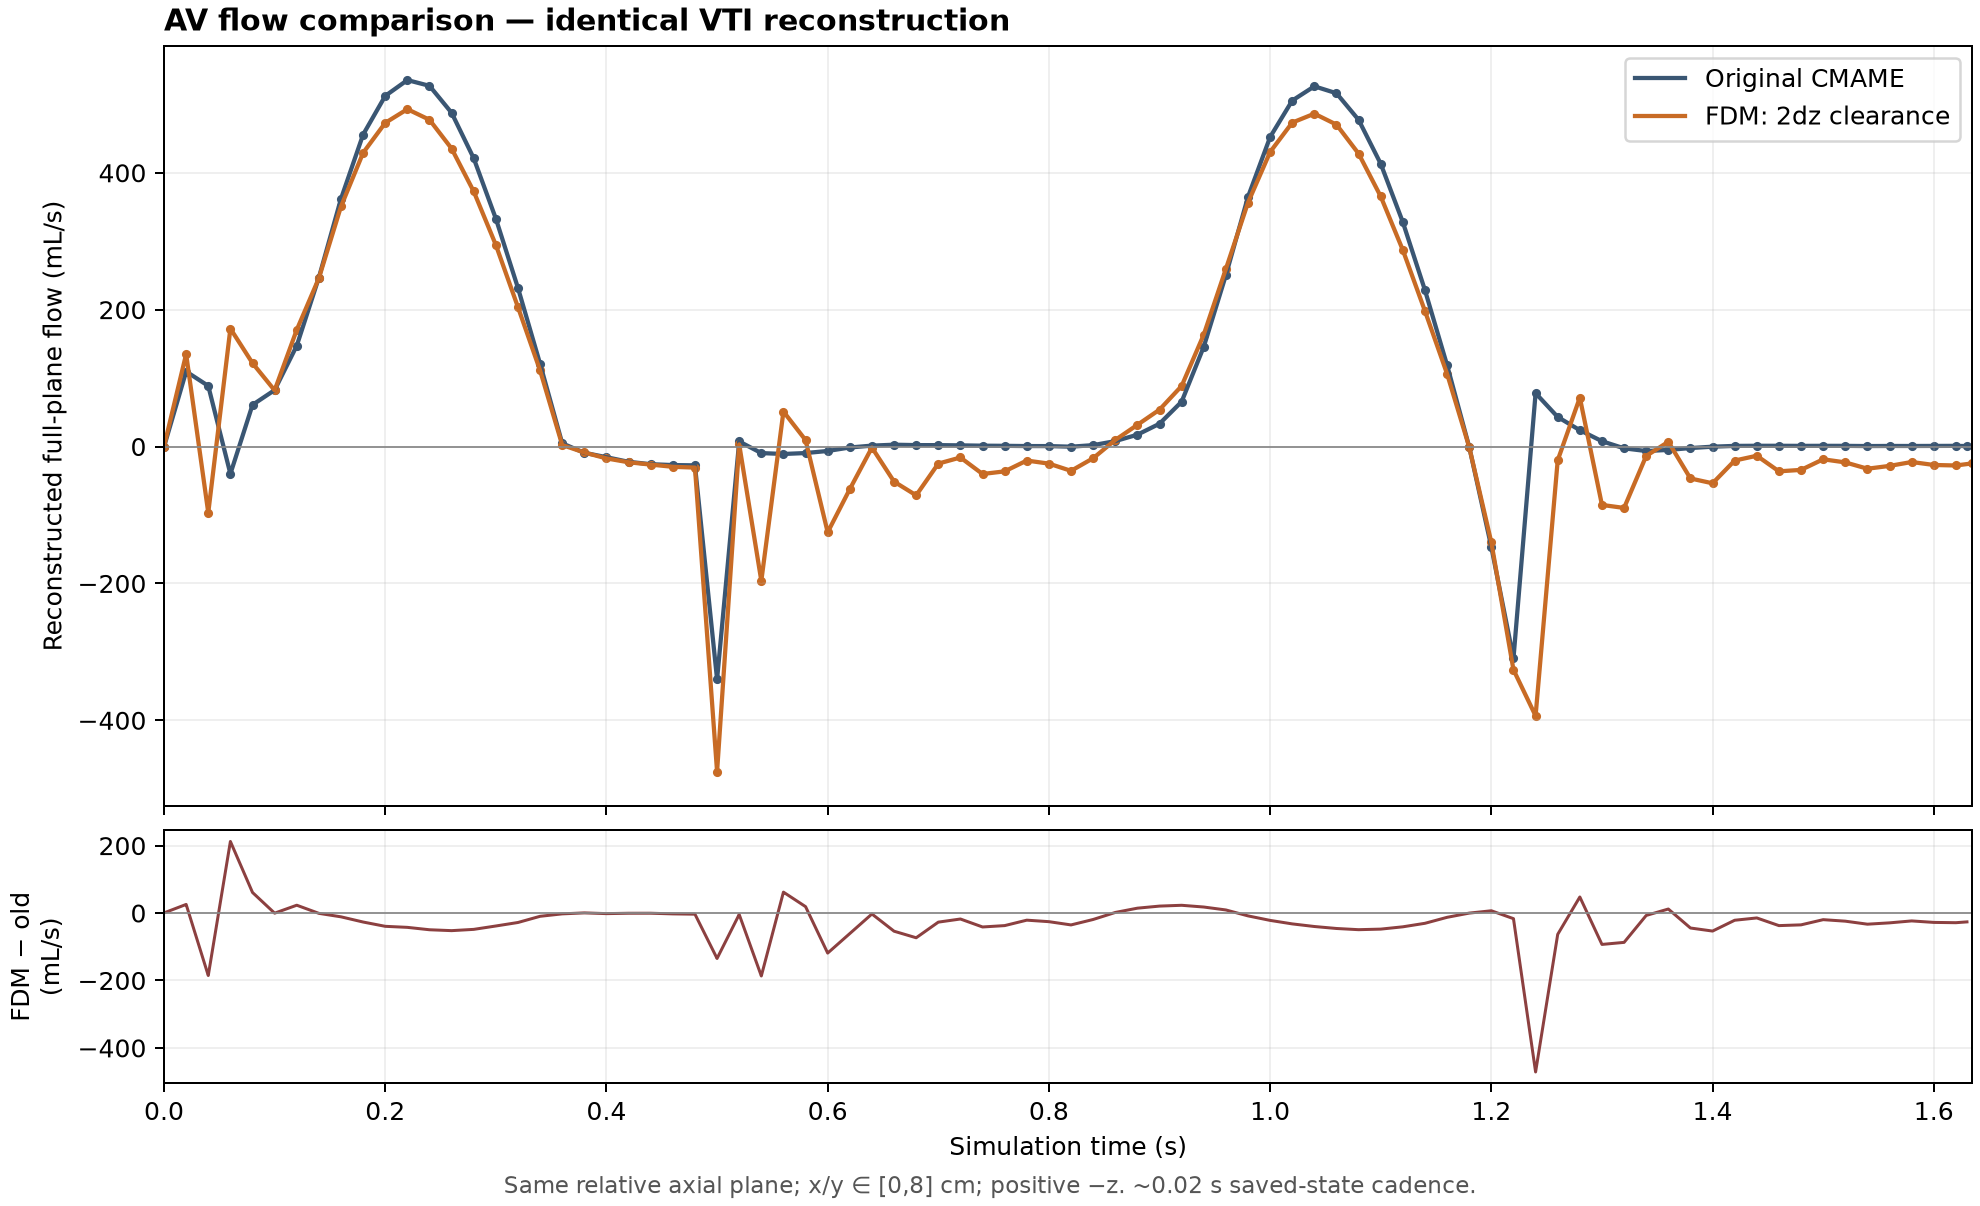

Source data for this figure (header and first rows):
solver, time_s, reconstructed_flow_mL_s
CMAME, 5e-06, -0.3601
CMAME, 0.02001, 109.6
CMAME, 0.04001, 88.58
CMAME, 0.06001, -39.93
CMAME, 0.08001, 60.89
CMAME, 0.1, 82.47
CMAME, 0.12, 147.3
CMAME, 0.14, 246.9
CMAME, 0.16, 362.1
CMAME, 0.18, 455.8
CMAME, 0.2, 512.3
CMAME, 0.22, 535.4
CMAME, 0.24, 527
CMAME, 0.26, 487.6
CMAME, 0.28, 421.1
CMAME, 0.3, 332.9
CMAME, 0.32, 231.7
CMAME, 0.34, 120.8
CMAME, 0.36, 4.659
CMAME, 0.38, -9.13
CMAME, 0.4, -15.58
CMAME, 0.42, -22.33
CMAME, 0.44, -25.79
CMAME, 0.46, -27.07
CMAME, 0.48, -27.49
CMAME, 0.5, -340.2
CMAME, 0.52, 7.409
CMAME, 0.54, -9.58
CMAME, 0.56, -10.88
CMAME, 0.58, -9.519
CMAME, 0.6, -6.477
CMAME, 0.62, -1.388
CMAME, 0.64, 1.327
CMAME, 0.66, 2.664
CMAME, 0.68, 2.072
CMAME, 0.7, 2.044
CMAME, 0.72, 1.724
CMAME, 0.74, 1.242
CMAME, 0.76, 1.036
CMAME, 0.78, 0.6886
CMAME, 0.8, 0.656
CMAME, 0.82, -0.2332
CMAME, 0.84, 2.046
CMAME, 0.86, 7.916
CMAME, 0.88, 17.3
CMAME, 0.9, 33.32
CMAME, 0.92, 65.51
CMAME, 0.94, 145.8
CMAME, 0.96, 250.4
CMAME, 0.98, 364.8
CMAME, 1, 452.2
CMAME, 1.02, 505.5
CMAME, 1.04, 526.3
CMAME, 1.06, 516.2
CMAME, 1.08, 477.3
CMAME, 1.1, 413.1
CMAME, 1.12, 327.8
CMAME, 1.14, 228.3
CMAME, 1.16, 118.8
CMAME, 1.18, -0.6285
... 106 more rows
